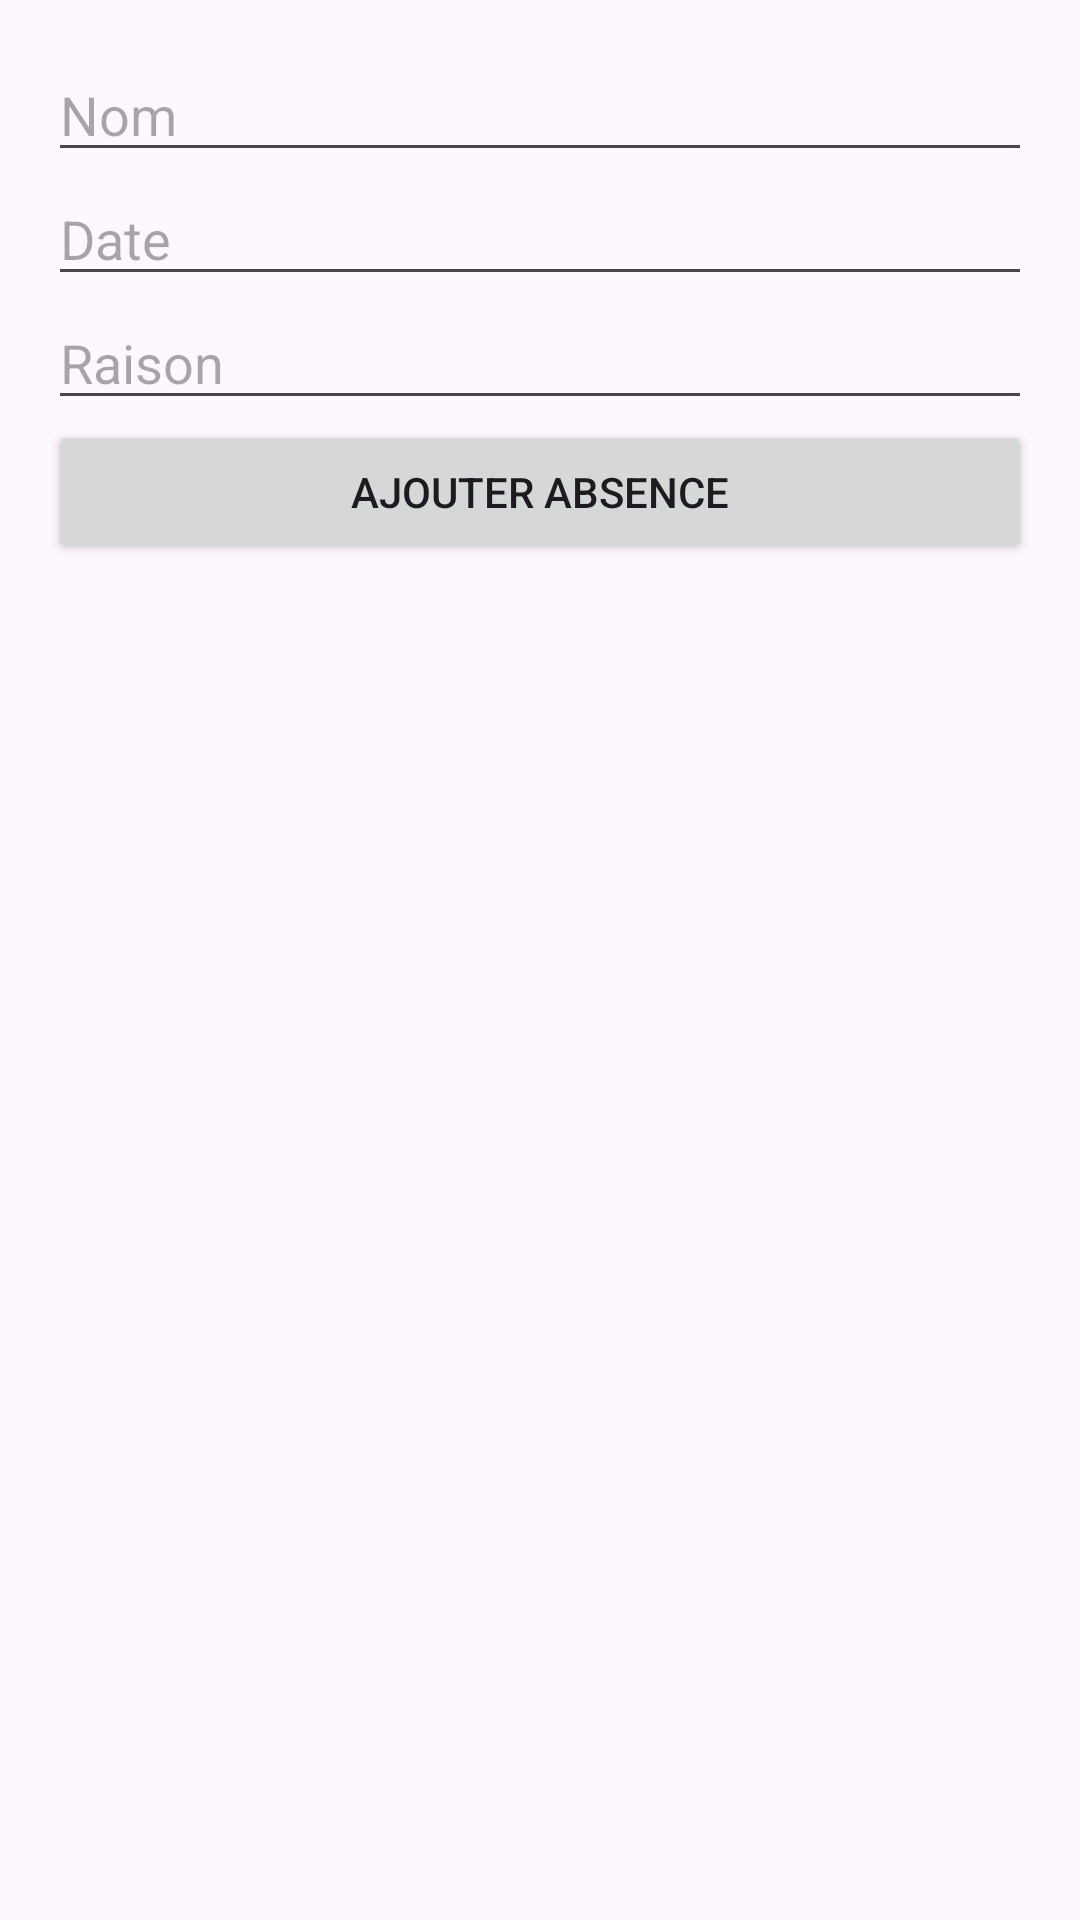

Layout XML and referenced resources for this Android screen:
<!-- AndroidManifest.xml: application theme Theme.App_AbsenceManager -->
<!-- res/layout/activity_main.xml -->
<?xml version="1.0" encoding="utf-8"?>
<LinearLayout
    xmlns:android="http://schemas.android.com/apk/res/android"
    android:layout_width="match_parent"
    android:layout_height="match_parent"
    android:orientation="vertical"
    android:padding="16dp">

    <EditText
        android:id="@+id/etNom"
        android:hint="Nom"
        android:layout_width="match_parent"
        android:layout_height="wrap_content"/>

    <EditText
        android:id="@+id/etDate"
        android:hint="Date"
        android:layout_width="match_parent"
        android:layout_height="wrap_content"/>

    <EditText
        android:id="@+id/etRaison"
        android:hint="Raison"
        android:layout_width="match_parent"
        android:layout_height="wrap_content"/>

    <Button
        android:id="@+id/btnAjouter"
        android:text="Ajouter Absence"
        android:layout_width="match_parent"
        android:layout_height="wrap_content"/>

    <ListView
        android:id="@+id/listView"
        android:layout_width="match_parent"
        android:layout_height="wrap_content"/>
</LinearLayout>
<!-- resources referenced by this layout -->
<resources>
  <style name="Theme.App_AbsenceManager" parent="Base.Theme.App_AbsenceManager" />
  <style name="Base.Theme.App_AbsenceManager" parent="Theme.Material3.DayNight.NoActionBar">
          
          
      </style>
</resources>
